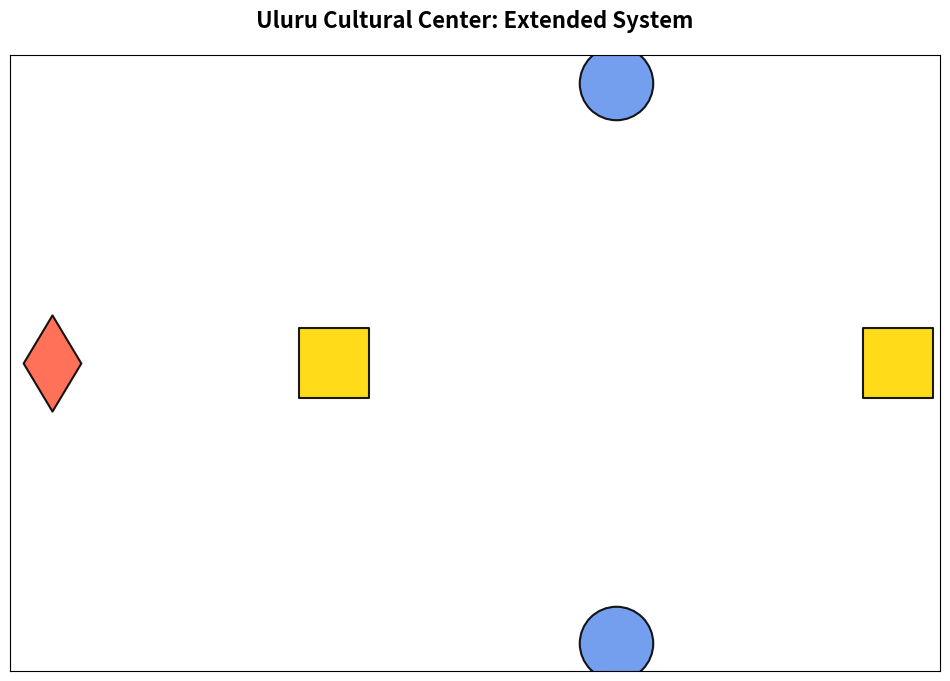

Source code (Python): (Note: this script raises an exception after producing the figure.)
import matplotlib.pyplot as plt
import networkx as nx
import numpy as np




def create_diagram(title, nodes, edges, node_labels=None, node_types=None, edge_labels=None):
    graph = nx.DiGraph()
    
    graph.add_nodes_from(nodes)
    graph.add_edges_from(edges)
    
    if node_labels is None:
        node_labels = {node: node for node in nodes}
    if node_types is None:
        node_types = {node: 'agent' for node in nodes}
    if edge_labels is None:
        edge_labels = {}

    plt.figure(figsize=(12, 8))
    plt.title(title, fontsize=16, fontweight='bold', pad=20)
    
    pos = {}
    horizontal_spacing = 1.0
    vertical_spacing = 0.7
    
    pos["Visitor Input"] = (0, 0)
    pos["Language Identification"] = (horizontal_spacing, 0)
    pos["Arrernte Language Specialist"] = (2*horizontal_spacing, vertical_spacing)
    pos["Pitjantjatjara Language Specialist"] = (2*horizontal_spacing, -vertical_spacing)
    pos["Knowledge Base Lookup"] = (3*horizontal_spacing, 0)
    
    node_colors = []
    node_shapes = []
    node_sizes = []
    
    for node in nodes:
        node_type = node_types.get(node, 'agent')
        
        if node_type == 'agent':
            node_colors.append("#6495ED")
            node_shapes.append('o')
            node_sizes.append(2800)
        elif node_type == 'tool':
            node_colors.append("#FFD700")
            node_shapes.append('s')
            node_sizes.append(2600)
        elif node_type == 'user':
            node_colors.append("#FF6347")
            node_shapes.append('d')
            node_sizes.append(2400)
        elif node_type == 'data':
            node_colors.append("#90EE90")
            node_shapes.append('h')
            node_sizes.append(2500)
        else:
            node_colors.append("#C0C0C0")
            node_shapes.append('p')
            node_sizes.append(2300)

    for i, node in enumerate(nodes):
        nx.draw_networkx_nodes(graph, pos, 
                             nodelist=[node],
                             node_color=[node_colors[i]], 
                             node_shape=node_shapes[i],
                             node_size=node_sizes[i],
                             edgecolors='black', 
                             linewidths=1.5, 
                             alpha=0.9)
    
    nx.draw_networkx_edges(graph, pos, 
                         edge_color="black", 
                         arrowsize=25,
                         width=2.0, 
                         alpha=0.9, 
                         arrowstyle='-|>', 
                         connectionstyle="arc3,rad=0.1")

    for node, (x, y) in pos.items():
        plt.text(x, y, node_labels[node], 
                fontsize=11, 
                ha='center', 
                va='center',
                fontweight='bold',
                bbox=dict(facecolor='white', 
                         alpha=0.8, 
                         edgecolor='lightgray', 
                         boxstyle='round,pad=0.5'))
                         
    if edge_labels:
        for edge, label in edge_labels.items():
            x1, y1 = pos[edge[0]]
            x2, y2 = pos[edge[1]]
            x = (x1 + x2) / 2
            y = (y1 + y2) / 2 + 0.15
            plt.text(x, y, label, 
                    fontsize=12, 
                    ha='center',
                    va='center',
                    fontweight='bold',
                    color='darkblue',
                    bbox=dict(facecolor='white', 
                             alpha=0.9,
                             edgecolor='blue',
                             boxstyle='round,pad=0.3'))

    legend_elements = [
        plt.Line2D([0], [0], marker='o', color='w', markerfacecolor="#6495ED", markersize=15, label='Agent'),
        plt.Line2D([0], [0], marker='s', color='w', markerfacecolor="#FFD700", markersize=15, label='Tool/Resource'),
        plt.Line2D([0], [0], marker='d', color='w', markerfacecolor="#FF6347", markersize=15, label='User Interface'),
        plt.Line2D([0], [0], marker='h', color='w', markerfacecolor="#90EE90", markersize=15, label='Data Component')
    ]
    plt.legend(handles=legend_elements, loc='upper right', fontsize=12)

    plt.axis("off")
    plt.tight_layout()
    
    # Save the diagram as an image file
    filename = title.replace(' ', '_').replace(':', '') + '.png'
    plt.savefig(filename, dpi=300, bbox_inches='tight')
    print(f"Diagram saved as: {filename}")
    plt.close()



""" 
Suggested Extensions, Pick One or Mix
1. Add a "Translation Verification Agent"
This agent checks if the translation preserves meaning/cultural context.

Comes after the language specialist and before the response goes to the user.

2. Add a "Multimodal Media Tool"
A tool that retrieves images/audio relevant to the query (e.g., a sound clip of a traditional song or image of a local artifact).

Connects to both the language specialist and the knowledge base.

3. Add a "Feedback Collector"
Captures user feedback after receiving information.

Helps improve future responses and tracks which areas need more detail or clarification.

4. Add a "Cultural Sensitivity Checker" Tool
Ensures that knowledge being returned is appropriate to share (some Indigenous knowledge is restricted or sacred).


"""


def extended_uluru_exercise():
    # Existing Nodes
    nodes = [
        "Visitor Input",
        "Language Identification",
        "Arrernte Language Specialist",
        "Pitjantjatjara Language Specialist",
        "Knowledge Base Lookup",
        
        # Add your new nodes here
        "Translation Verification Agent",
        "Multimodal Media Tool",
        "Feedback Collector",
        "Cultural Sensitivity Checker"
    ]
    
    edges = [
        ("Visitor Input", "Language Identification"),
        ("Language Identification", "Arrernte Language Specialist"),
        ("Language Identification", "Pitjantjatjara Language Specialist"),
        ("Language Identification", "Visitor Input"),
        
        # Add your new edges here
        ("Arrernte Language Specialist", "Translation Verification Agent"),
        ("Pitjantjatjara Language Specialist", "Translation Verification Agent"),
        ("Translation Verification Agent", "Language Identification"),
        
        ("Knowledge Base Lookup", "Multimodal Media Tool"),
        ("Multimodal Media Tool", "Arrernte Language Specialist"),
        ("Multimodal Media Tool", "Pitjantjatjara Language Specialist"),
        
        ("Knowledge Base Lookup", "Cultural Sensitivity Checker"),
        ("Cultural Sensitivity Checker", "Arrernte Language Specialist"),
        ("Cultural Sensitivity Checker", "Pitjantjatjara Language Specialist"),

        ("Visitor Input", "Feedback Collector"),
    ]
    
    node_types = {
        "Visitor Input": "user",
        "Language Identification": "tool",
        "Arrernte Language Specialist": "agent",
        "Pitjantjatjara Language Specialist": "agent",
        "Knowledge Base Lookup": "tool",
        
        # Add types for your new nodes here
        "Translation Verification Agent": "agent",
        "Multimodal Media Tool": "tool",
        "Feedback Collector": "tool",
        "Cultural Sensitivity Checker": "tool",
    }

    edge_labels = {
        ("Language Identification", "Visitor Input"): "Formatted Response",
        
        # Add new edge labels here
        ("Visitor Input", "Feedback Collector"): "Improve Future Responses",
    }

    create_diagram(
        "Uluru Cultural Center: Extended System",
        nodes,
        edges,
        None,
        node_types,
        edge_labels
    )
if __name__ == "__main__":
    extended_uluru_exercise()
